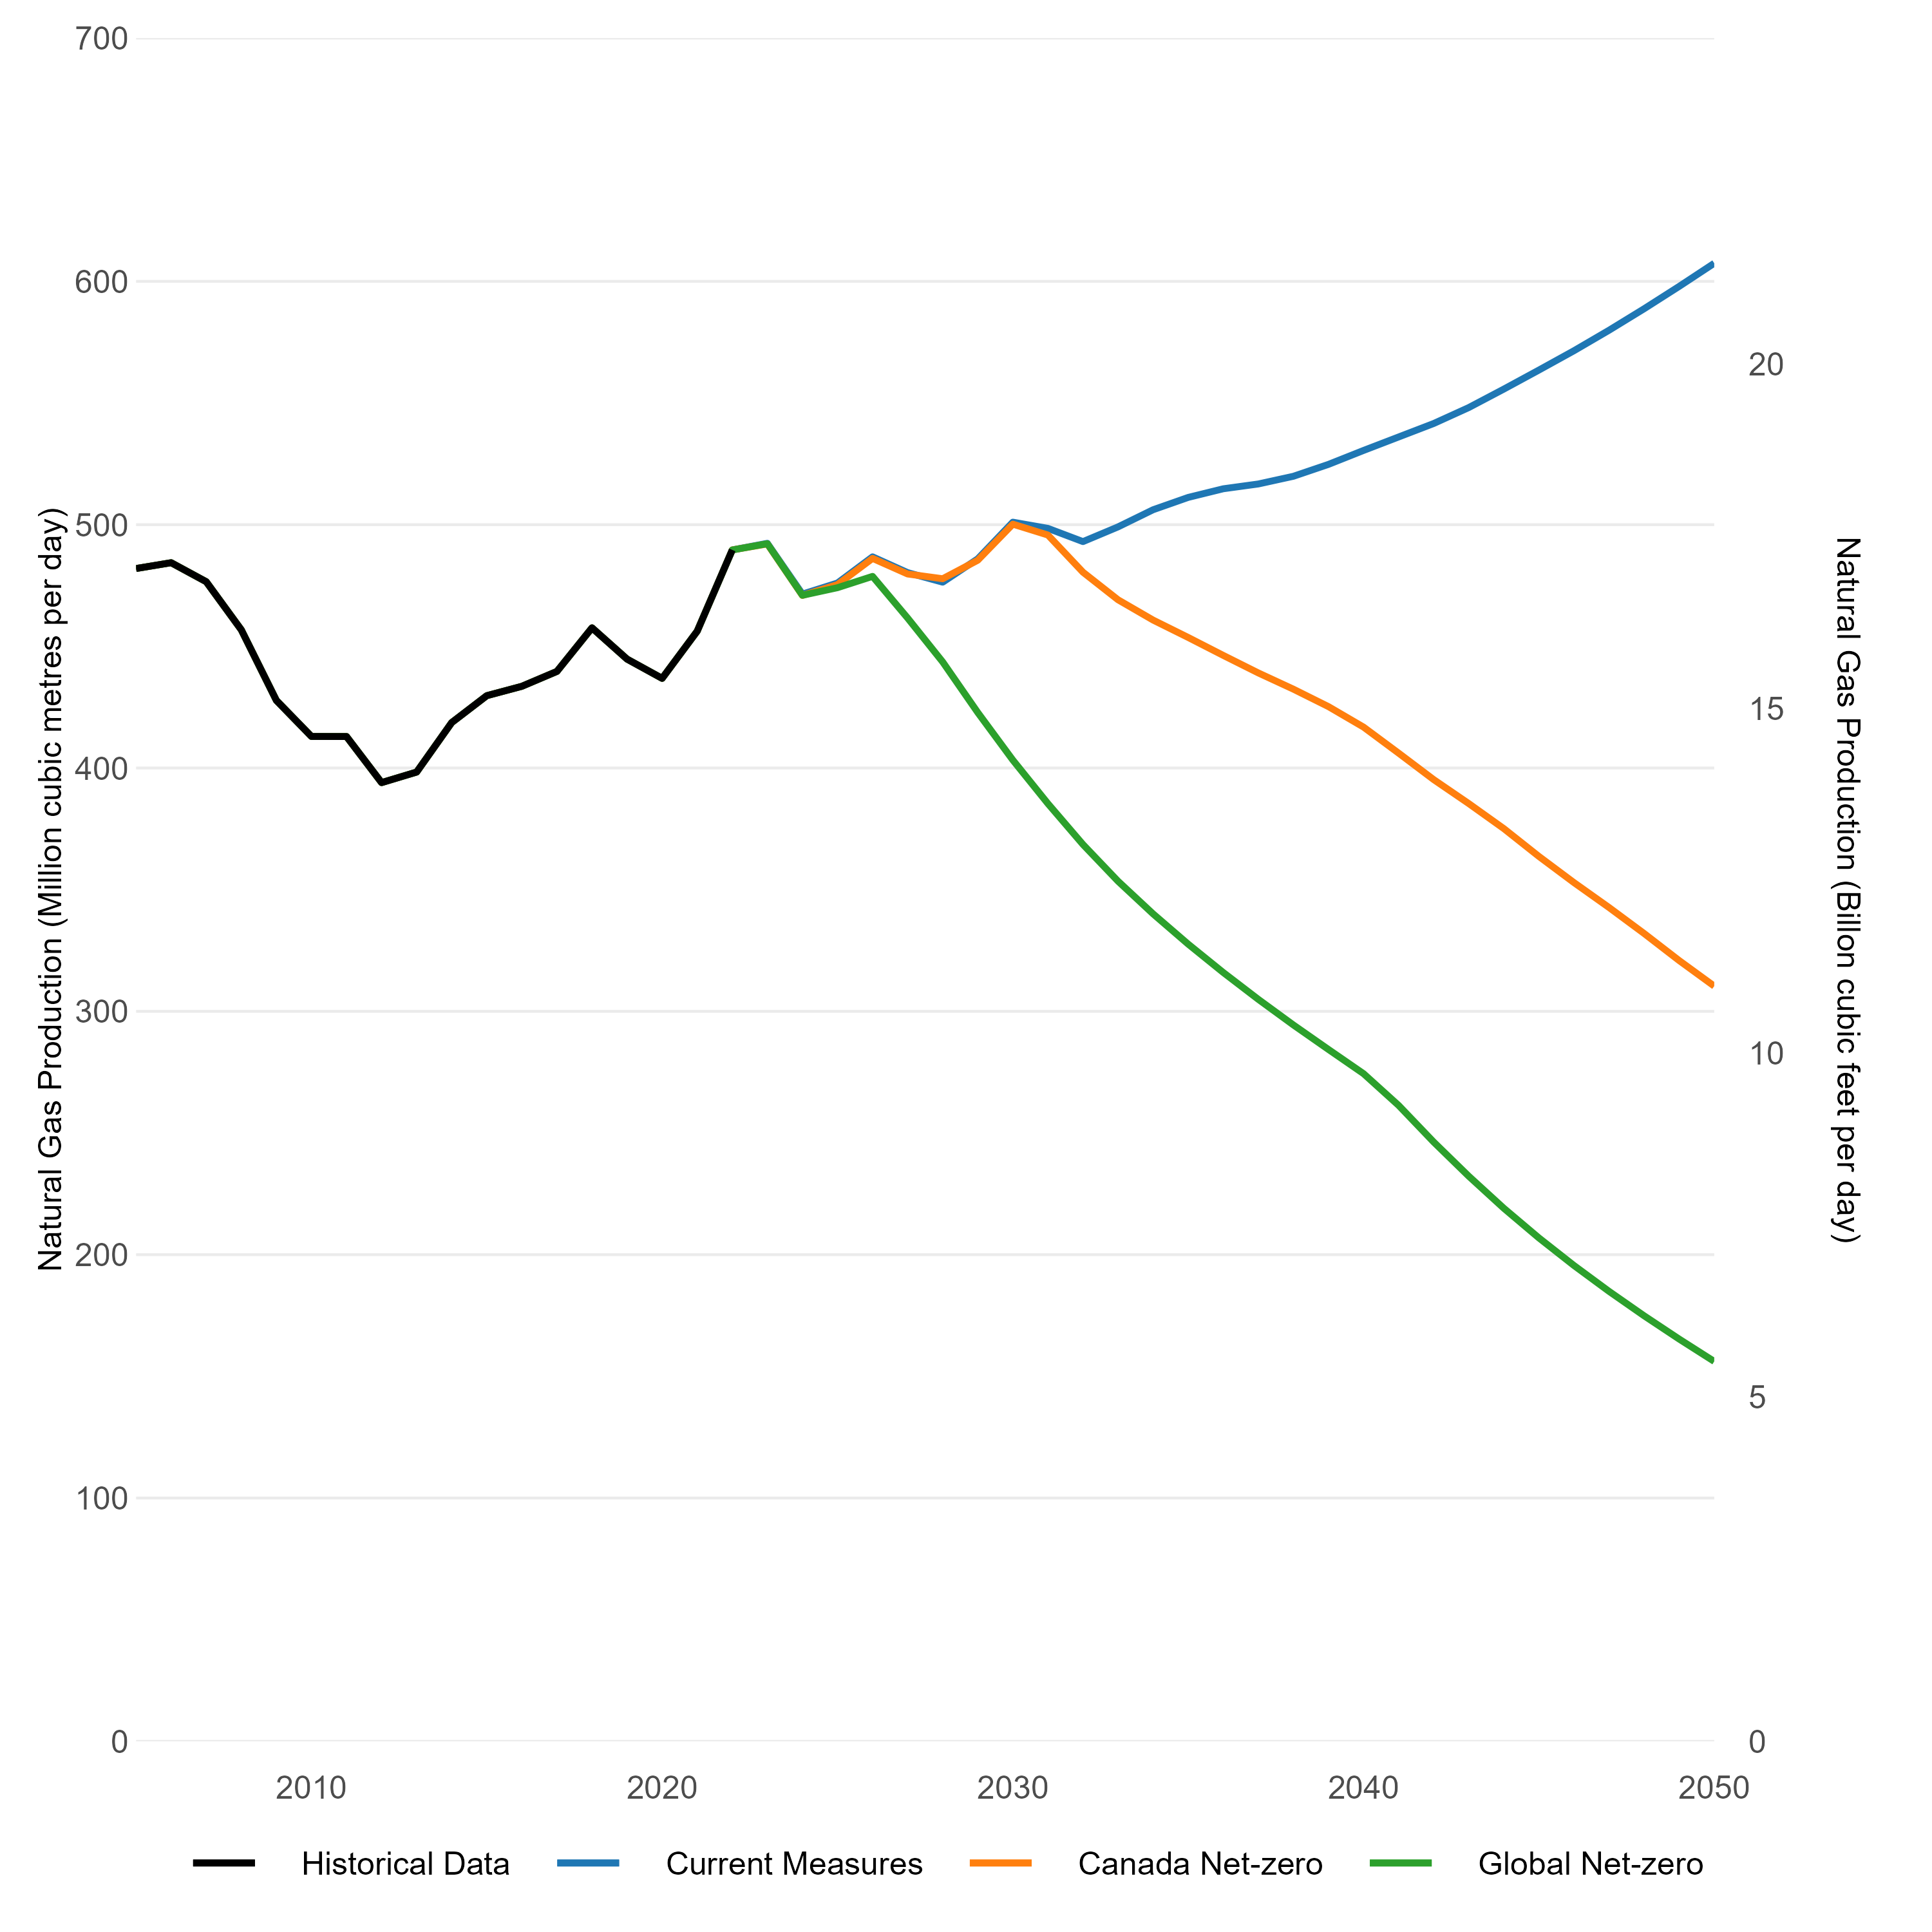

The file beside this chart, header and first rows:
, Scenario, Unit, Region, Variable, Year, Value
1, Current Measures, Million Cubic Metres per day, Canada, Total, 2005, 482
2, Current Measures, Million Cubic Metres per day, Canada, Total, 2006, 484.4
3, Current Measures, Million Cubic Metres per day, Canada, Total, 2007, 476.6
4, Current Measures, Million Cubic Metres per day, Canada, Total, 2008, 456.8
5, Current Measures, Million Cubic Metres per day, Canada, Total, 2009, 427.8
6, Current Measures, Million Cubic Metres per day, Canada, Total, 2010, 413
7, Current Measures, Million Cubic Metres per day, Canada, Total, 2011, 412.9
8, Current Measures, Million Cubic Metres per day, Canada, Total, 2012, 394
9, Current Measures, Million Cubic Metres per day, Canada, Total, 2013, 398.3
10, Current Measures, Million Cubic Metres per day, Canada, Total, 2014, 418.7
11, Current Measures, Million Cubic Metres per day, Canada, Total, 2015, 429.7
12, Current Measures, Million Cubic Metres per day, Canada, Total, 2016, 433.6
13, Current Measures, Million Cubic Metres per day, Canada, Total, 2017, 439.7
14, Current Measures, Million Cubic Metres per day, Canada, Total, 2018, 457.6
15, Current Measures, Million Cubic Metres per day, Canada, Total, 2019, 444.8
16, Current Measures, Million Cubic Metres per day, Canada, Total, 2020, 436.8
17, Current Measures, Million Cubic Metres per day, Canada, Total, 2021, 456.2
18, Current Measures, Million Cubic Metres per day, Canada, Total, 2022, 489.6
19, Current Measures, Million Cubic Metres per day, Canada, Total, 2023, 492.4
20, Current Measures, Million Cubic Metres per day, Canada, Total, 2024, 471.5
21, Current Measures, Million Cubic Metres per day, Canada, Total, 2025, 476
22, Current Measures, Million Cubic Metres per day, Canada, Total, 2026, 486.8
23, Current Measures, Million Cubic Metres per day, Canada, Total, 2027, 480.3
24, Current Measures, Million Cubic Metres per day, Canada, Total, 2028, 476.4
25, Current Measures, Million Cubic Metres per day, Canada, Total, 2029, 486
26, Current Measures, Million Cubic Metres per day, Canada, Total, 2030, 501
27, Current Measures, Million Cubic Metres per day, Canada, Total, 2031, 498.5
28, Current Measures, Million Cubic Metres per day, Canada, Total, 2032, 493.1
29, Current Measures, Million Cubic Metres per day, Canada, Total, 2033, 499.1
30, Current Measures, Million Cubic Metres per day, Canada, Total, 2034, 506.1
31, Current Measures, Million Cubic Metres per day, Canada, Total, 2035, 511.2
32, Current Measures, Million Cubic Metres per day, Canada, Total, 2036, 514.8
33, Current Measures, Million Cubic Metres per day, Canada, Total, 2037, 516.7
34, Current Measures, Million Cubic Metres per day, Canada, Total, 2038, 519.9
35, Current Measures, Million Cubic Metres per day, Canada, Total, 2039, 524.8
36, Current Measures, Million Cubic Metres per day, Canada, Total, 2040, 530.5
37, Current Measures, Million Cubic Metres per day, Canada, Total, 2041, 536
38, Current Measures, Million Cubic Metres per day, Canada, Total, 2042, 541.6
39, Current Measures, Million Cubic Metres per day, Canada, Total, 2043, 548.1
40, Current Measures, Million Cubic Metres per day, Canada, Total, 2044, 555.7
41, Current Measures, Million Cubic Metres per day, Canada, Total, 2045, 563.5
42, Current Measures, Million Cubic Metres per day, Canada, Total, 2046, 571.5
43, Current Measures, Million Cubic Metres per day, Canada, Total, 2047, 579.9
44, Current Measures, Million Cubic Metres per day, Canada, Total, 2048, 588.7
45, Current Measures, Million Cubic Metres per day, Canada, Total, 2049, 597.9
46, Current Measures, Million Cubic Metres per day, Canada, Total, 2050, 607.4
47, Current Measures, Million Cubic Metres per day, Western Canadian Sedimentary Basin, Total, 2005, 470.3
48, Current Measures, Million Cubic Metres per day, Western Canadian Sedimentary Basin, Total, 2006, 473.7
49, Current Measures, Million Cubic Metres per day, Western Canadian Sedimentary Basin, Total, 2007, 464.3
50, Current Measures, Million Cubic Metres per day, Western Canadian Sedimentary Basin, Total, 2008, 443.8
51, Current Measures, Million Cubic Metres per day, Western Canadian Sedimentary Basin, Total, 2009, 417.4
52, Current Measures, Million Cubic Metres per day, Western Canadian Sedimentary Basin, Total, 2010, 403.6
53, Current Measures, Million Cubic Metres per day, Western Canadian Sedimentary Basin, Total, 2011, 404.9
54, Current Measures, Million Cubic Metres per day, Western Canadian Sedimentary Basin, Total, 2012, 387.8
55, Current Measures, Million Cubic Metres per day, Western Canadian Sedimentary Basin, Total, 2013, 392.8
56, Current Measures, Million Cubic Metres per day, Western Canadian Sedimentary Basin, Total, 2014, 409
57, Current Measures, Million Cubic Metres per day, Western Canadian Sedimentary Basin, Total, 2015, 423.8
58, Current Measures, Million Cubic Metres per day, Western Canadian Sedimentary Basin, Total, 2016, 428.3
59, Current Measures, Million Cubic Metres per day, Western Canadian Sedimentary Basin, Total, 2017, 435.9
60, Current Measures, Million Cubic Metres per day, Western Canadian Sedimentary Basin, Total, 2018, 455.2
... 7,392 more rows
